64-way image classification set "DATASET" from GitHub (verylemons/IRTBASM_DiamondHacks_2025); label vocabulary: alarm clock, backpack, batteries, bed, bike, bottle, bucket, calculator, calendar, candles, chair, clipboards, computer, couch, curtains, desk lamp, drill, eraser, exit sign, fan, file cabinet, flip-flops, flowers, folder, fork, glasses, hammer, helmet, kettle, keyboard, knives, lamp shade, laptop, marker, monitor, mop, mouse, mug, notebook, oven, pan, paper clip, pen, pencil, post-it notes, printer, push pin, radio, refrigerator, ruler, scissors, screwdriver, shelf, sink, sneakers, soda, speaker, spoon, table, telephone, toothbrush, toys, trash can, webcam.

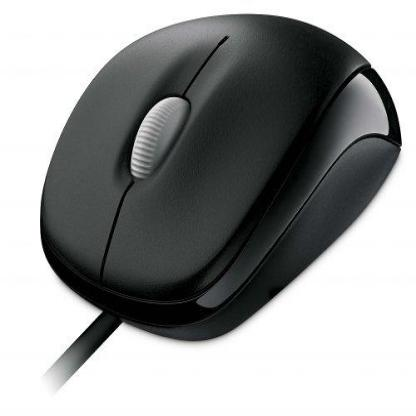
Label: mouse

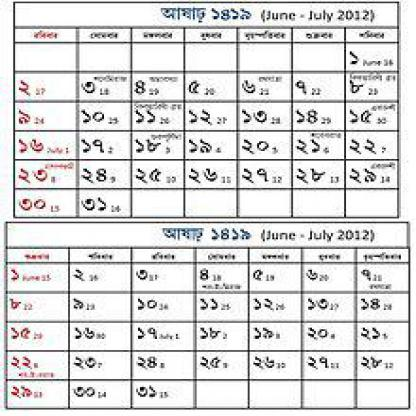
Label: calendar

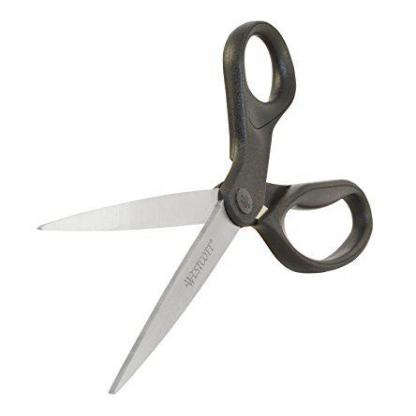
Label: scissors

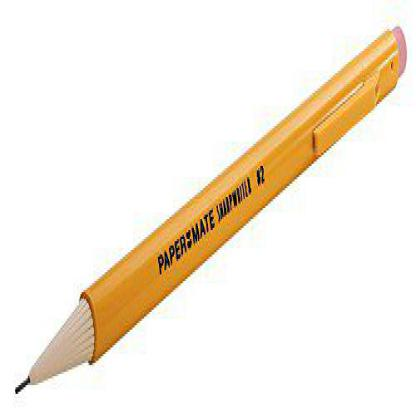
Label: pencil

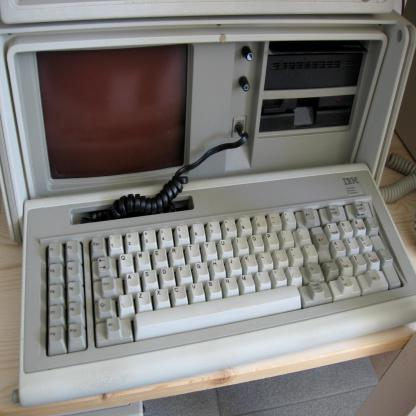
Label: computer

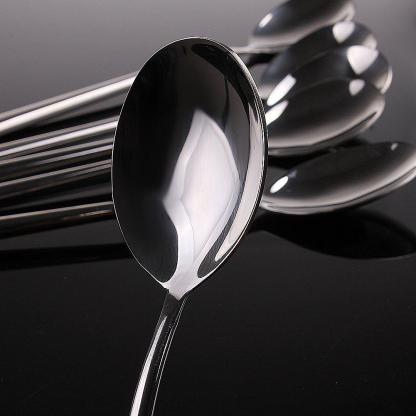
Label: spoon
